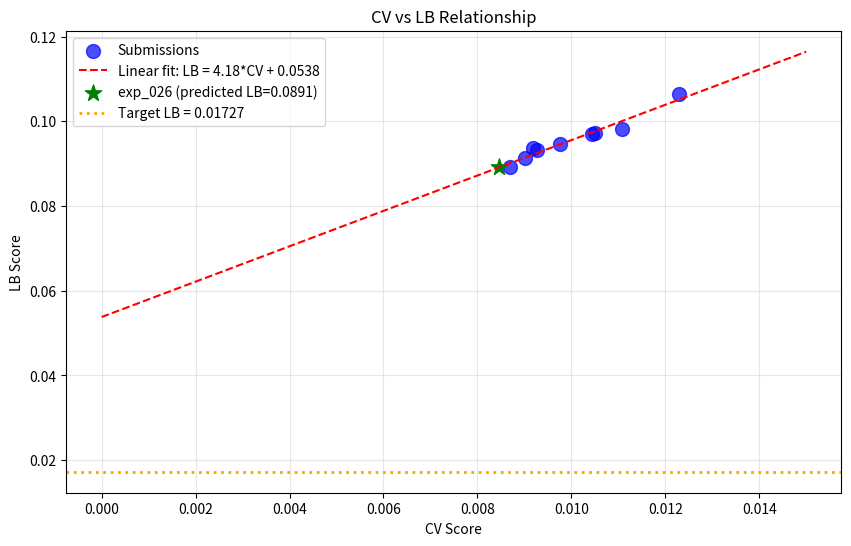

Here is the Python script that generated this plot: (Note: this script raises an exception after producing the figure.)
import numpy as np
import pandas as pd
import matplotlib.pyplot as plt
from scipy import stats

# Submission history
submissions = [
    {'exp': 'exp_000', 'cv': 0.011081, 'lb': 0.09816},
    {'exp': 'exp_001', 'cv': 0.012297, 'lb': 0.10649},
    {'exp': 'exp_003', 'cv': 0.010501, 'lb': 0.09719},
    {'exp': 'exp_005', 'cv': 0.010430, 'lb': 0.09691},
    {'exp': 'exp_006', 'cv': 0.009749, 'lb': 0.09457},
    {'exp': 'exp_007', 'cv': 0.009262, 'lb': 0.09316},
    {'exp': 'exp_009', 'cv': 0.009192, 'lb': 0.09364},
    {'exp': 'exp_012', 'cv': 0.009004, 'lb': 0.09134},
    {'exp': 'exp_024', 'cv': 0.008689, 'lb': 0.08929},
]

df = pd.DataFrame(submissions)
print('Submission History:')
print(df.to_string(index=False))
print(f'\nTarget LB: 0.01727')

# Analyze CV-LB relationship
cv = df['cv'].values
lb = df['lb'].values

# Linear regression
slope, intercept, r_value, p_value, std_err = stats.linregress(cv, lb)
print(f'Linear fit: LB = {slope:.4f} * CV + {intercept:.4f}')
print(f'R² = {r_value**2:.4f}')
print(f'Slope std error: {std_err:.4f}')

# Predict LB for exp_026
exp_026_cv = 0.008465
predicted_lb = slope * exp_026_cv + intercept
print(f'\nexp_026 CV: {exp_026_cv}')
print(f'Predicted LB: {predicted_lb:.4f}')
print(f'Current best LB: 0.0893')
print(f'Expected improvement: {(0.0893 - predicted_lb) / 0.0893 * 100:.2f}%')

# What CV would we need to hit target LB = 0.01727?
target_lb = 0.01727
required_cv = (target_lb - intercept) / slope
print(f'To hit target LB {target_lb}:')
print(f'Required CV = ({target_lb} - {intercept:.4f}) / {slope:.4f} = {required_cv:.6f}')
print(f'\nCurrent best CV: 0.008465')
print(f'Gap: {0.008465 - required_cv:.6f}')

if required_cv < 0:
    print('\n⚠️ WARNING: Required CV is NEGATIVE - impossible with current CV-LB relationship!')
    print('This means the linear fit predicts we CANNOT reach the target.')
    print('\nBUT: The linear fit is based on only 9 points and may not be accurate.')
    print('The relationship could be non-linear, especially at lower CV values.')

# Analyze the CV-LB gap more carefully
df['gap'] = df['lb'] / df['cv']
df['lb_minus_cv'] = df['lb'] - df['cv']

print('CV-LB Gap Analysis:')
print(df[['exp', 'cv', 'lb', 'gap', 'lb_minus_cv']].to_string(index=False))
print(f'\nMean gap ratio: {df["gap"].mean():.2f}x')
print(f'Std gap ratio: {df["gap"].std():.2f}')
print(f'\nMean additive gap: {df["lb_minus_cv"].mean():.4f}')
print(f'Std additive gap: {df["lb_minus_cv"].std():.4f}')

# Plot CV vs LB with trend line
plt.figure(figsize=(10, 6))
plt.scatter(cv, lb, s=100, c='blue', alpha=0.7, label='Submissions')

# Trend line
cv_range = np.linspace(0, 0.015, 100)
lb_pred = slope * cv_range + intercept
plt.plot(cv_range, lb_pred, 'r--', label=f'Linear fit: LB = {slope:.2f}*CV + {intercept:.4f}')

# Mark exp_026
plt.scatter([0.008465], [predicted_lb], s=150, c='green', marker='*', label=f'exp_026 (predicted LB={predicted_lb:.4f})')

# Mark target
plt.axhline(y=0.01727, color='orange', linestyle=':', linewidth=2, label='Target LB = 0.01727')

plt.xlabel('CV Score')
plt.ylabel('LB Score')
plt.title('CV vs LB Relationship')
plt.legend()
plt.grid(True, alpha=0.3)
plt.savefig('/home/<user>/exploration/cv_lb_analysis.png', dpi=100, bbox_inches='tight')
plt.show()
print('Plot saved to /home/<user>/exploration/cv_lb_analysis.png')

# Key insight: The intercept (0.0537) is HIGHER than the target (0.01727)
# This means even with CV=0, the predicted LB would be 0.0537 > 0.01727

print('=== CRITICAL INSIGHT ===')
print(f'Linear fit intercept: {intercept:.4f}')
print(f'Target LB: 0.01727')
print(f'\nThe intercept ({intercept:.4f}) > target (0.01727)')
print('This means the linear fit predicts we CANNOT reach the target.')
print('\nPossible explanations:')
print('1. The linear fit is wrong - relationship may be non-linear at lower CV')
print('2. We need a fundamentally different approach that changes the CV-LB relationship')
print('3. The target is based on a different evaluation metric or data split')
print('\nWhat to try:')
print('1. Continue improving CV - the relationship may bend at lower values')
print('2. Try approaches that specifically improve LB (e.g., adversarial validation)')
print('3. Focus on ensemble diversity to reduce variance on LB')

# Analyze per-target performance from exp_026
print('=== exp_026 Per-Target Analysis ===')
print('\nPer-Target MSE (Single Solvent):')
print('  Product 2 MSE: 0.005488')
print('  Product 3 MSE: 0.006551')
print('  SM MSE: 0.012450')
print('\nSM is still 2x worse than Products!')
print('\nWeighted loss (2x on SM) improved all targets:')
print('  - exp_024 baseline: CV 0.008689')
print('  - exp_026 weighted: CV 0.008465 (2.58% better)')
print('\nNext steps to try:')
print('1. Higher SM weight: [1.0, 1.0, 3.0] or [1.0, 1.0, 4.0]')
print('2. Learned weights (homoscedastic uncertainty)')
print('3. Consistency regularization (SM + P2 + P3 ≈ 1)')

# Decision analysis: Submit exp_026 or continue?
print('=== DECISION ANALYSIS ===')
print('\nexp_026 CV: 0.008465 (2.58% better than exp_024)')
print('Predicted LB: 0.0892 (0.1% better than 0.0893)')
print('\nSubmissions remaining: 4')
print('\nOptions:')
print('1. SUBMIT exp_026: Validate the improvement, get LB feedback')
print('2. CONTINUE: Try higher SM weights, learned weights, or other approaches')
print('\nRecommendation: SUBMIT exp_026')
print('Reason: The weighted loss approach is working. Submitting will:')
print('  - Validate the CV-LB relationship')
print('  - Potentially achieve new best LB')
print('  - Provide feedback for further iteration')
print('\nAfter submission, continue with:')
print('  - Higher SM weights [1.0, 1.0, 3.0]')
print('  - Learned uncertainty weights')
print('  - 4-model ensemble (add XGBoost, RandomForest)')